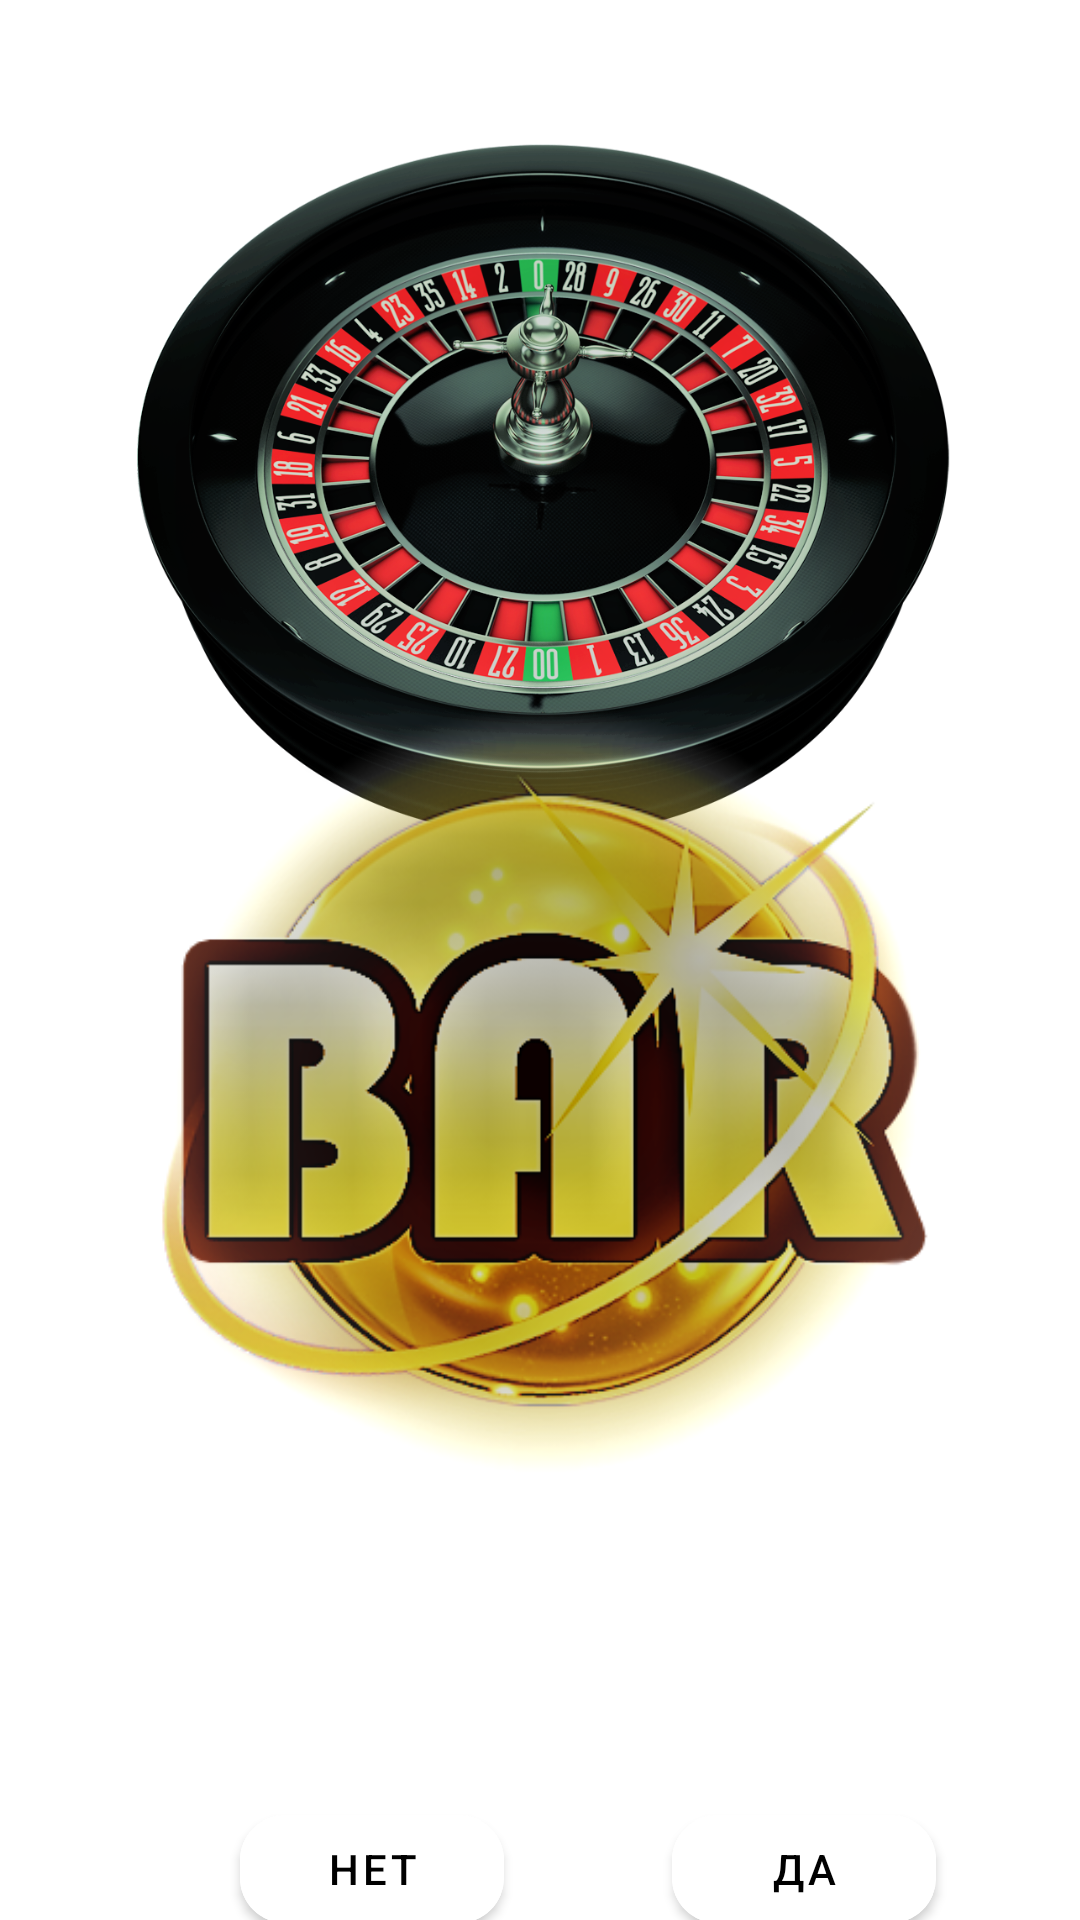

This screen was rendered from an Android layout file. Write that file and the resources it references.
<!-- AndroidManifest.xml: application theme Theme.FordGame -->
<!-- res/layout/fragment_game_two.xml -->
<?xml version="1.0" encoding="utf-8"?>
<androidx.constraintlayout.widget.ConstraintLayout xmlns:android="http://schemas.android.com/apk/res/android"
    xmlns:app="http://schemas.android.com/apk/res-auto"
    xmlns:tools="http://schemas.android.com/tools"
    android:layout_width="match_parent"
    android:layout_height="match_parent"
    tools:context=".ui.gameTwo.GameTwoFragment"
    android:background="@drawable/frame">

    
    <TextView
        android:id="@+id/textView5"
        android:layout_width="match_parent"
        android:layout_height="match_parent"
        android:text="@string/hello_blank_fragment"
        android:visibility="invisible" />

    <ImageView
        android:id="@+id/imageView13"
        android:layout_width="420dp"
        android:layout_height="326dp"
        android:layout_marginTop="16dp"
        android:src="@drawable/im8"
        app:layout_constraintEnd_toEndOf="parent"
        app:layout_constraintStart_toStartOf="parent"
        app:layout_constraintTop_toTopOf="@+id/textView5" />

    <ImageView
        android:id="@+id/imageView14"
        android:layout_width="389dp"
        android:layout_height="271dp"
        android:layout_marginTop="212dp"
        android:src="@drawable/im9"
        app:layout_constraintEnd_toEndOf="@+id/textView5"
        app:layout_constraintStart_toStartOf="parent"
        app:layout_constraintTop_toTopOf="@+id/imageView13" />

    <TextView
        android:id="@+id/textView3"
        android:layout_width="368dp"
        android:layout_height="60dp"
        android:text="ФОЛД – это отказ от возможности выиграть банк?"
        android:textAlignment="center"
        android:textColor="@color/white"
        android:textSize="22sp"
        android:textStyle="bold"
        app:layout_constraintEnd_toEndOf="parent"
        app:layout_constraintStart_toStartOf="parent"
        app:layout_constraintTop_toBottomOf="@+id/imageView14" />

    <com.google.android.material.button.MaterialButton
        android:id="@+id/materialButtonWin"
        android:layout_width="wrap_content"
        android:layout_height="wrap_content"
        android:layout_marginStart="224dp"
        android:layout_marginTop="40dp"
        android:backgroundTint="@color/white"
        android:text="Да"
        android:textColor="@color/black"
        app:cornerRadius="15dp"
        app:layout_constraintStart_toStartOf="parent"
        app:layout_constraintTop_toBottomOf="@+id/textView3" />

    <com.google.android.material.button.MaterialButton
        android:id="@+id/materialButtonLose"
        android:layout_width="wrap_content"
        android:layout_height="wrap_content"
        android:layout_marginStart="80dp"
        android:layout_marginTop="40dp"
        android:backgroundTint="@color/white"
        android:text="Нет"
        android:textColor="@color/black"
        app:cornerRadius="15dp"
        app:layout_constraintStart_toStartOf="parent"
        app:layout_constraintTop_toBottomOf="@+id/textView3" />

</androidx.constraintlayout.widget.ConstraintLayout>
<!-- resources referenced by this layout -->
<resources>
  <!-- drawable im8: png bitmap (drawable-v24, 897182 bytes) -->
  <!-- drawable im9: png bitmap (drawable-v24, 157382 bytes) -->
  <string name="hello_blank_fragment">Hello blank fragment</string>
  <style name="Theme.FordGame" parent="Theme.MaterialComponents.DayNight.DarkActionBar">
          
          <item name="colorPrimary">@color/purple_500</item>
          <item name="colorPrimaryVariant">@color/purple_700</item>
          <item name="colorOnPrimary">@color/white</item>
          
          <item name="colorSecondary">@color/teal_200</item>
          <item name="colorSecondaryVariant">@color/teal_700</item>
          <item name="colorOnSecondary">@color/black</item>
          
          <item name="android:statusBarColor" tools:targetApi="l">?attr/colorPrimaryVariant</item>
          
      </style>
  <!-- not gathered from this repository: default colours our renderer supplied (Android Studio template values) -->
  <color name="purple_500">#FF6200EE</color>
  <color name="purple_700">#FF3700B3</color>
  <color name="teal_200">#FF03DAC5</color>
  <color name="teal_700">#FF018786</color>
  <color name="black">#FF000000</color>
  <color name="white">#FFFFFFFF</color>
</resources>
